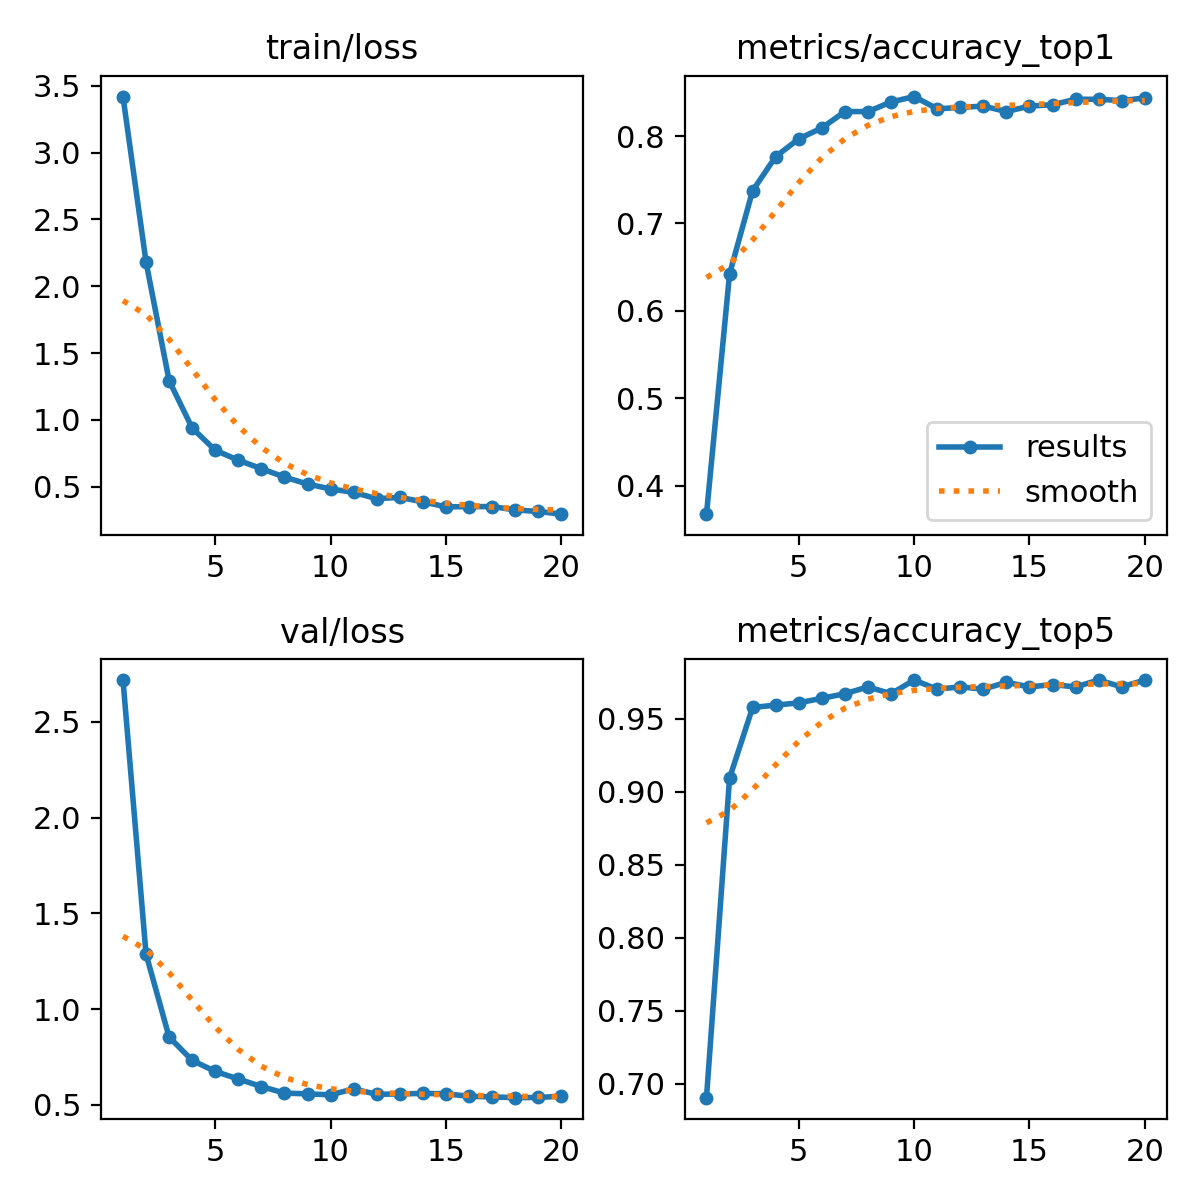

Source data for this figure (header and first rows):
epoch, time, train/loss, metrics/accuracy_top1, metrics/accuracy_top5, val/loss, lr/pg0, lr/pg1, lr/pg2
1, 42.39, 3.419, 0.3672, 0.6906, 2.718, 8.27957e-05, 8.27957e-05, 8.27957e-05
2, 74.89, 2.18, 0.6422, 0.9094, 1.287, 0.0001579, 0.0001579, 0.0001579
3, 107.6, 1.294, 0.7375, 0.9578, 0.8541, 0.0002248, 0.0002248, 0.0002248
4, 140.2, 0.9394, 0.7766, 0.9594, 0.7323, 0.0002129, 0.0002129, 0.0002129
5, 172.8, 0.7735, 0.7969, 0.9609, 0.6747, 0.0002005, 0.0002005, 0.0002005
6, 205.9, 0.699, 0.8094, 0.9641, 0.635, 0.0001881, 0.0001881, 0.0001881
7, 239.2, 0.6353, 0.8281, 0.9672, 0.5958, 0.0001757, 0.0001757, 0.0001757
8, 273.8, 0.573, 0.8281, 0.9719, 0.5616, 0.0001634, 0.0001634, 0.0001634
9, 312.6, 0.5206, 0.8391, 0.9672, 0.5575, 0.000151, 0.000151, 0.000151
10, 348.3, 0.4839, 0.8453, 0.9766, 0.5526, 0.0001386, 0.0001386, 0.0001386
11, 391.6, 0.4583, 0.8313, 0.9703, 0.5834, 0.0001263, 0.0001263, 0.0001263
12, 430.3, 0.4108, 0.8328, 0.9719, 0.5551, 0.0001139, 0.0001139, 0.0001139
13, 463.3, 0.4211, 0.8344, 0.9703, 0.5572, 0.0001015, 0.0001015, 0.0001015
14, 500, 0.3875, 0.8281, 0.975, 0.5599, 8.9125e-05, 8.9125e-05, 8.9125e-05
15, 536.7, 0.3503, 0.8344, 0.9719, 0.5582, 7.675e-05, 7.675e-05, 7.675e-05
16, 576.8, 0.3516, 0.8359, 0.9734, 0.5448, 6.4375e-05, 6.4375e-05, 6.4375e-05
17, 612.6, 0.3523, 0.8422, 0.9719, 0.5417, 5.2e-05, 5.2e-05, 5.2e-05
18, 649.3, 0.3268, 0.8422, 0.9766, 0.5377, 3.9625e-05, 3.9625e-05, 3.9625e-05
19, 685.7, 0.3157, 0.8406, 0.9719, 0.5387, 2.725e-05, 2.725e-05, 2.725e-05
20, 724.2, 0.2953, 0.8438, 0.9766, 0.5456, 1.4875e-05, 1.4875e-05, 1.4875e-05
